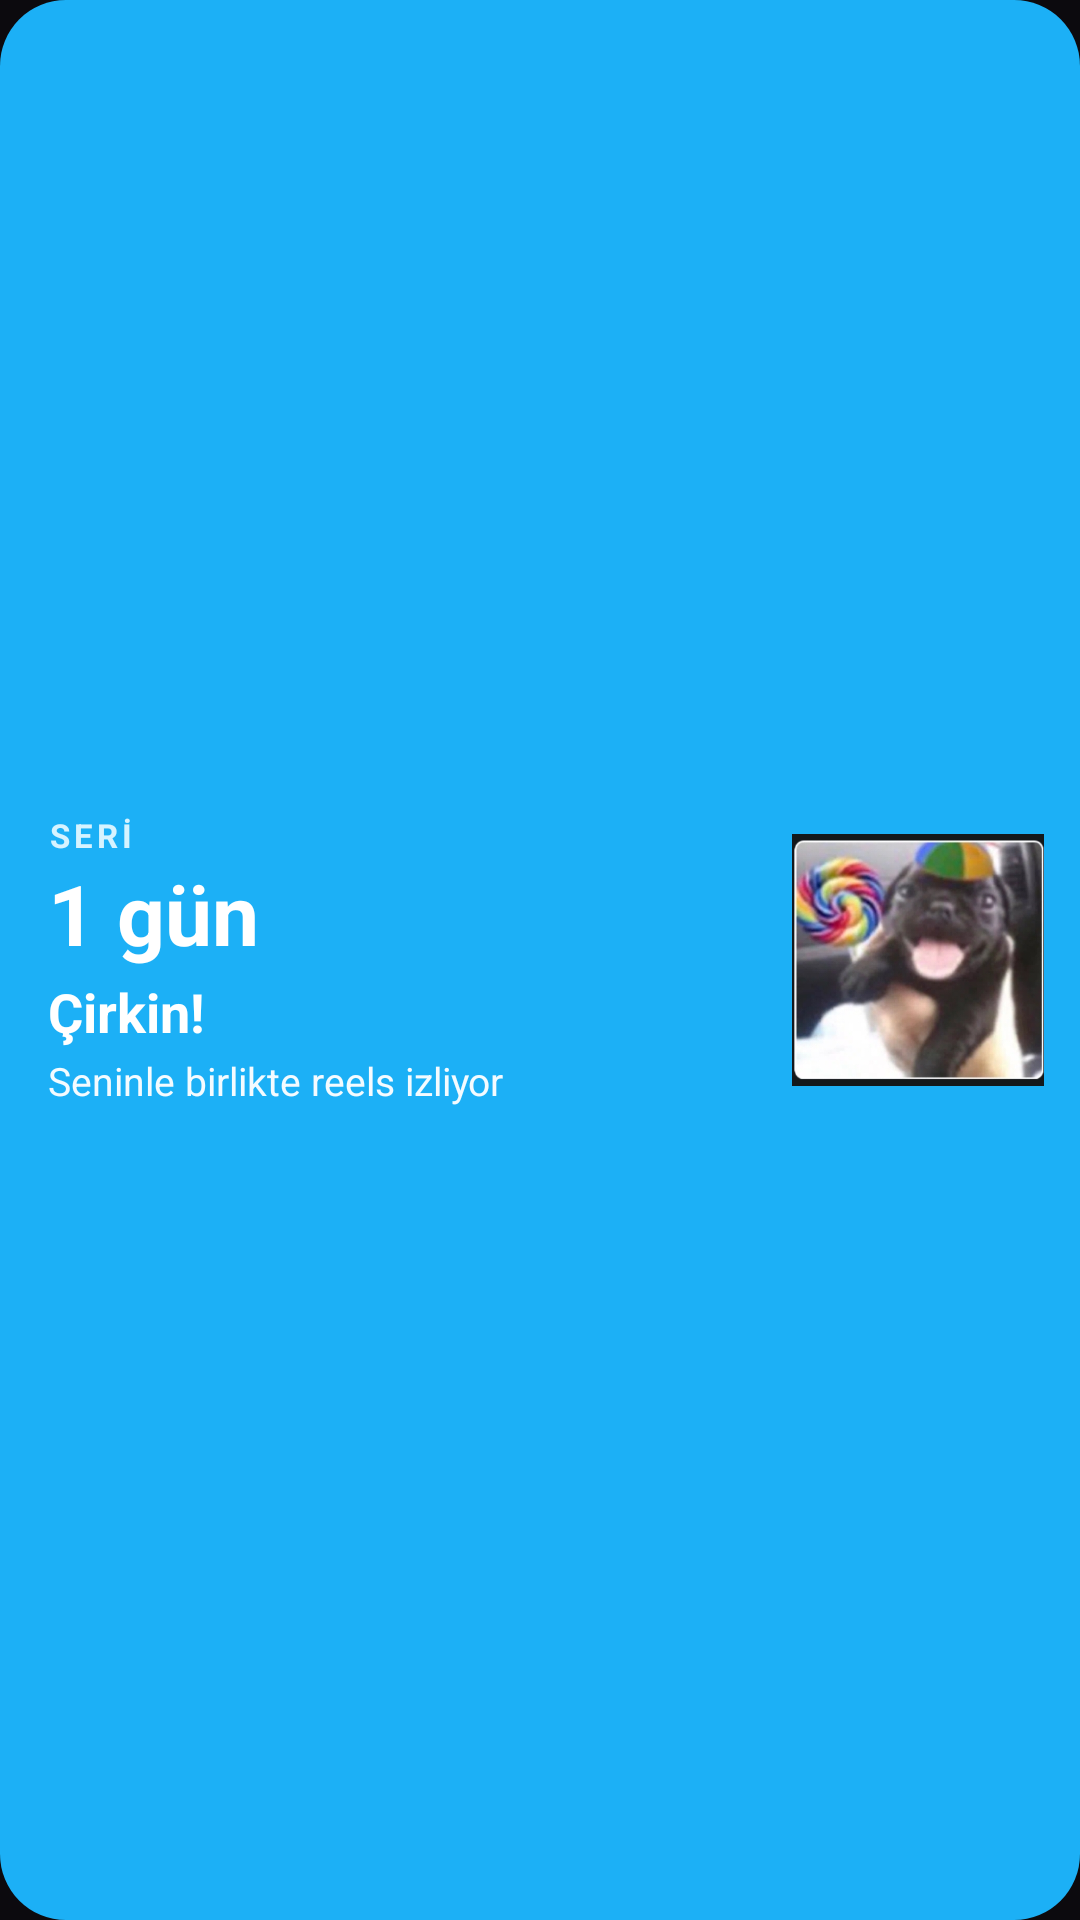

Write the Android layout XML for this screen, with the resource values it uses.
<!-- AndroidManifest.xml: application theme Theme.ClipSmile -->
<!-- res/layout/widget_pet.xml -->
<?xml version="1.0" encoding="utf-8"?>
<LinearLayout xmlns:android="http://schemas.android.com/apk/res/android"
    android:id="@+id/widgetRoot"
    android:layout_width="match_parent"
    android:layout_height="match_parent"
    android:background="@drawable/widget_card"
    android:gravity="center_vertical"
    android:orientation="horizontal"
    android:paddingStart="16dp"
    android:paddingTop="12dp"
    android:paddingEnd="12dp"
    android:paddingBottom="12dp">

    <LinearLayout
        android:layout_width="0dp"
        android:layout_height="wrap_content"
        android:layout_weight="1"
        android:orientation="vertical">

        <TextView
            android:id="@+id/widgetKicker"
            android:layout_width="wrap_content"
            android:layout_height="wrap_content"
            android:letterSpacing="0.12"
            android:text="@string/widget_kicker"
            android:textColor="#D6F3FF"
            android:textSize="11sp"
            android:textStyle="bold" />

        <TextView
            android:id="@+id/widgetDays"
            android:layout_width="wrap_content"
            android:layout_height="wrap_content"
            android:text="1 gün"
            android:textColor="#FFFFFF"
            android:textSize="28sp"
            android:textStyle="bold" />

        <TextView
            android:id="@+id/widgetTitle"
            android:layout_width="wrap_content"
            android:layout_height="wrap_content"
            android:layout_marginTop="2dp"
            android:text="Çirkin!"
            android:textColor="#FFFFFF"
            android:textSize="18sp"
            android:textStyle="bold" />

        <TextView
            android:id="@+id/widgetLine"
            android:layout_width="wrap_content"
            android:layout_height="wrap_content"
            android:layout_marginTop="2dp"
            android:text="@string/widget_with_you"
            android:textColor="#F4FBFF"
            android:textSize="13sp" />
    </LinearLayout>

    <ImageView
        android:id="@+id/widgetPortrait"
        android:layout_width="84dp"
        android:layout_height="84dp"
        android:contentDescription="@string/widget_name"
        android:scaleType="fitCenter"
        android:src="@drawable/ic_pug_icon" />
</LinearLayout>
<!-- resources referenced by this layout -->
<resources>
  <!-- drawable widget_card (drawable) -->
  <?xml version="1.0" encoding="utf-8"?>
  <shape xmlns:android="http://schemas.android.com/apk/res/android"
      android:shape="rectangle">
      <solid android:color="#1CB0F6" />
      <corners android:radius="22dp" />
  </shape>
  <string name="widget_kicker">SERİ</string>
  <string name="widget_name">Çirkin Köpek</string>
  <string name="widget_with_you">Seninle birlikte reels izliyor</string>
  <style name="Theme.ClipSmile" parent="Theme.MaterialComponents.NoActionBar">
          <item name="colorPrimary">@color/pikachu_yellow</item>
          <item name="colorPrimaryVariant">@color/pokemon_red</item>
          <item name="colorOnPrimary">@color/ink_on_yellow</item>
          <item name="colorSecondary">@color/pokemon_red</item>
          <item name="colorSecondaryVariant">@color/pokemon_red_dark</item>
          <item name="colorOnSecondary">@color/pikachu_yellow</item>
          <item name="android:statusBarColor">@color/night_bg</item>
          <item name="android:navigationBarColor">@color/night_bg</item>
          <item name="android:windowLightStatusBar">false</item>
          <item name="android:windowLightNavigationBar">false</item>
          <item name="android:windowBackground">@color/night_bg</item>
          <item name="colorSurface">@color/night_card</item>
          <item name="colorOnSurface">@color/text_primary</item>
          <item name="android:textColorPrimary">@color/text_primary</item>
          <item name="android:textColorSecondary">@color/text_muted</item>
          <item name="android:textColor">@color/text_primary</item>
          <item name="colorControlActivated">@color/pikachu_yellow</item>
          <item name="switchStyle">@style/Widget.ClipSmile.Switch</item>
          <item name="popupMenuStyle">@style/Widget.ClipSmile.PopupMenu</item>
          <item name="alertDialogTheme">@style/ThemeOverlay.ClipSmile.Dialog</item>
          <item name="materialAlertDialogTheme">@style/ThemeOverlay.ClipSmile.Dialog</item>
          <item name="snackbarStyle">@style/Widget.ClipSmile.Snackbar</item>
      </style>
  <color name="pikachu_yellow">#FFCB05</color>
  <color name="pokemon_red">#E3350D</color>
  <color name="ink_on_yellow">#1A1206</color>
  <color name="pokemon_red_dark">#B8290A</color>
  <color name="night_bg">#0C0A0E</color>
  <color name="night_card">#1A1418</color>
  <color name="text_primary">#F4EFE6</color>
  <color name="text_muted">#C4B6A6</color>
  <style name="Widget.ClipSmile.Switch" parent="Widget.MaterialComponents.CompoundButton.Switch">
          <item name="thumbTint">@color/switch_thumb</item>
          <item name="trackTint">@color/switch_track</item>
      </style>
  <style name="Widget.ClipSmile.PopupMenu" parent="Widget.MaterialComponents.PopupMenu">
          <item name="android:popupBackground">@color/night_raised</item>
          <item name="android:textColor">@color/text_primary</item>
      </style>
  <style name="ThemeOverlay.ClipSmile.Dialog" parent="ThemeOverlay.MaterialComponents.MaterialAlertDialog">
          <item name="colorSurface">@color/night_card</item>
          <item name="colorOnSurface">@color/text_primary</item>
          <item name="colorPrimary">@color/pikachu_yellow</item>
          <item name="colorOnPrimary">@color/ink_on_yellow</item>
          <item name="android:textColorPrimary">@color/text_primary</item>
          <item name="android:background">@color/night_card</item>
          <item name="buttonBarPositiveButtonStyle">@style/Widget.ClipSmile.DialogButton</item>
          <item name="buttonBarNegativeButtonStyle">@style/Widget.ClipSmile.DialogButton</item>
      </style>
  <style name="Widget.ClipSmile.Snackbar" parent="Widget.MaterialComponents.Snackbar">
          <item name="backgroundTint">@color/night_raised</item>
      </style>
  <color name="night_raised">#261C18</color>
  <style name="Widget.ClipSmile.DialogButton" parent="Widget.MaterialComponents.Button.TextButton.Dialog">
          <item name="android:textColor">@color/pikachu_yellow</item>
      </style>
</resources>
